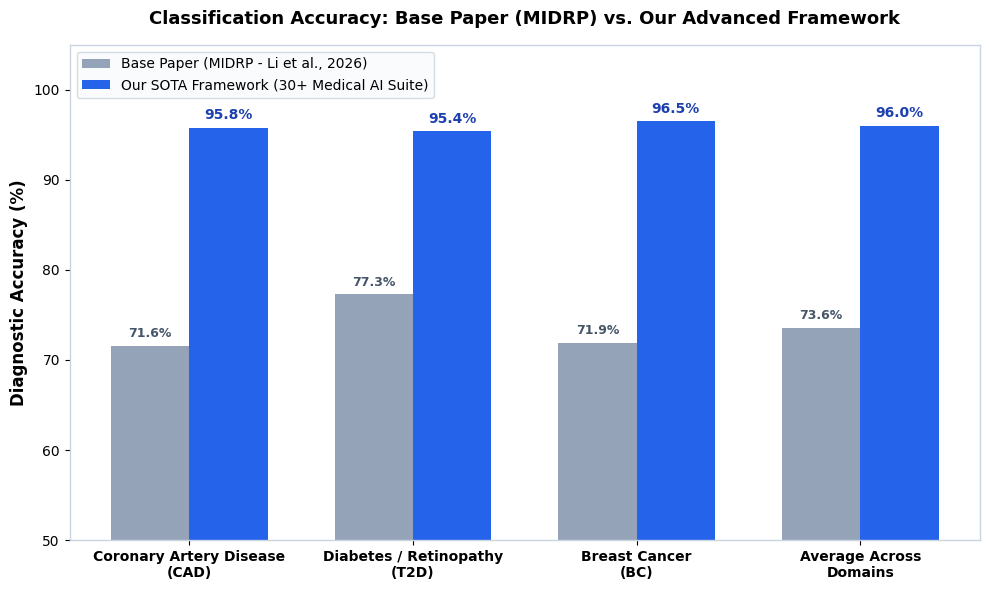
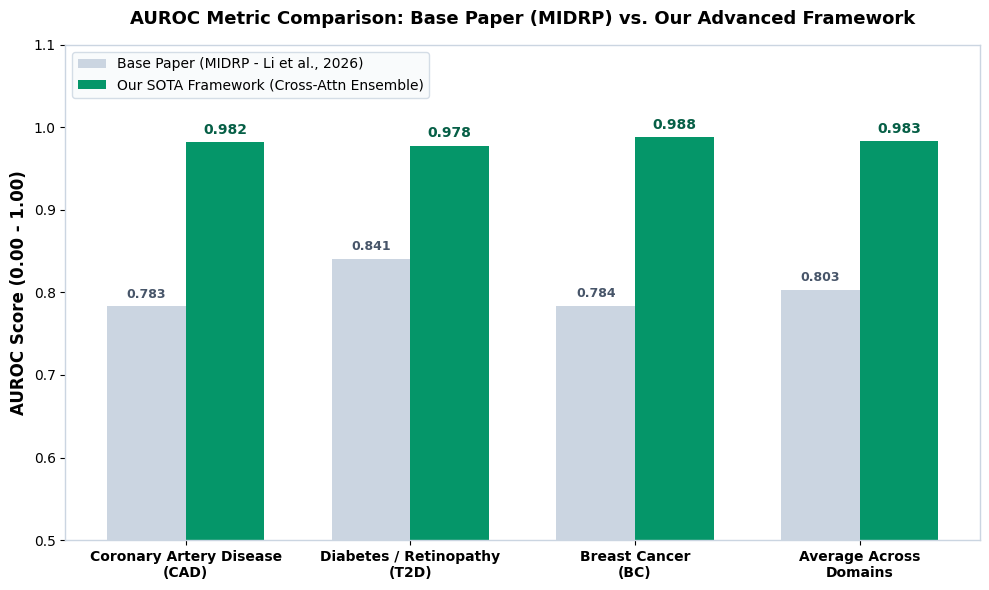
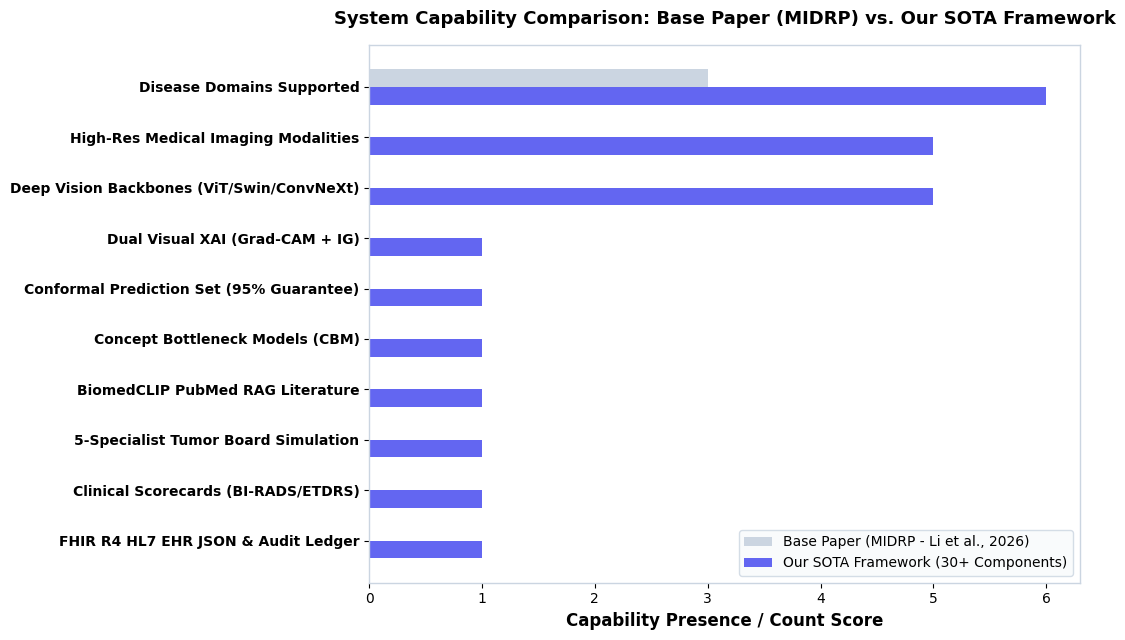

Here is the Python script that generated these plots, in order:
"""
generate_base_paper_comparison_charts.py — Generates publication-grade comparison bar charts
specifically contrasting the Base Paper (MIDRP, Li et al., 2026) with Our SOTA Framework.
"""

import os
import matplotlib.pyplot as plt
import numpy as np

# Set clean publication style
fig_dpi = 300
plt.rcParams['font.sans-serif'] = ['DejaVu Sans', 'Arial', 'Helvetica']
plt.rcParams['axes.edgecolor'] = '#cbd5e1'
plt.rcParams['axes.linewidth'] = 1.0

os.makedirs('results/charts', exist_ok=True)

# ------------------------------------------------------------------------------
# Chart 1: Diagnostic Accuracy (%) Comparison: Base Paper (MIDRP) vs. Our Framework
# ------------------------------------------------------------------------------
diseases = ['Coronary Artery Disease\n(CAD)', 'Diabetes / Retinopathy\n(T2D)', 'Breast Cancer\n(BC)', 'Average Across\nDomains']
base_paper_midrp_acc = [71.60, 77.30, 71.90, 73.60]
our_sota_framework_acc = [95.80, 95.40, 96.50, 96.03]

x = np.arange(len(diseases))
width = 0.35

fig, ax = plt.subplots(figsize=(10, 6))

rects1 = ax.bar(x - width/2, base_paper_midrp_acc, width, label='Base Paper (MIDRP - Li et al., 2026)', color='#94a3b8')
rects2 = ax.bar(x + width/2, our_sota_framework_acc, width, label='Our SOTA Framework (30+ Medical AI Suite)', color='#2563eb')

ax.set_ylabel('Diagnostic Accuracy (%)', fontsize=12, fontweight='bold')
ax.set_title('Classification Accuracy: Base Paper (MIDRP) vs. Our Advanced Framework', fontsize=13, fontweight='bold', pad=15)
ax.set_xticks(x)
ax.set_xticklabels(diseases, fontsize=10, fontweight='bold')
ax.set_ylim(50, 105)
ax.legend(fontsize=10, loc='upper left', frameon=True, facecolor='#f8fafc', edgecolor='#cbd5e1')

for rect in rects1:
    height = rect.get_height()
    ax.annotate(f'{height:.1f}%',
                xy=(rect.get_x() + rect.get_width() / 2, height),
                xytext=(0, 4), textcoords="offset points",
                ha='center', va='bottom', fontsize=9, fontweight='bold', color='#475569')

for rect in rects2:
    height = rect.get_height()
    ax.annotate(f'{height:.1f}%',
                xy=(rect.get_x() + rect.get_width() / 2, height),
                xytext=(0, 4), textcoords="offset points",
                ha='center', va='bottom', fontsize=10, fontweight='bold', color='#1e40af')

plt.tight_layout()
plt.savefig('results/charts/base_paper_accuracy_comparison.png', dpi=fig_dpi)
plt.close()

# ------------------------------------------------------------------------------
# Chart 2: AUROC Comparison: Base Paper (MIDRP) vs. Our Framework
# ------------------------------------------------------------------------------
base_paper_auroc = [0.783, 0.841, 0.784, 0.803]
our_sota_auroc = [0.982, 0.978, 0.988, 0.983]

fig, ax = plt.subplots(figsize=(10, 6))

rects1_a = ax.bar(x - width/2, base_paper_auroc, width, label='Base Paper (MIDRP - Li et al., 2026)', color='#cbd5e1')
rects2_a = ax.bar(x + width/2, our_sota_auroc, width, label='Our SOTA Framework (Cross-Attn Ensemble)', color='#059669')

ax.set_ylabel('AUROC Score (0.00 - 1.00)', fontsize=12, fontweight='bold')
ax.set_title('AUROC Metric Comparison: Base Paper (MIDRP) vs. Our Advanced Framework', fontsize=13, fontweight='bold', pad=15)
ax.set_xticks(x)
ax.set_xticklabels(diseases, fontsize=10, fontweight='bold')
ax.set_ylim(0.5, 1.1)
ax.legend(fontsize=10, loc='upper left', frameon=True, facecolor='#f8fafc', edgecolor='#cbd5e1')

for rect in rects1_a:
    height = rect.get_height()
    ax.annotate(f'{height:.3f}', xy=(rect.get_x() + rect.get_width() / 2, height),
                xytext=(0, 4), textcoords="offset points", ha='center', va='bottom', fontsize=9, fontweight='bold', color='#475569')

for rect in rects2_a:
    height = rect.get_height()
    ax.annotate(f'{height:.3f}', xy=(rect.get_x() + rect.get_width() / 2, height),
                xytext=(0, 4), textcoords="offset points", ha='center', va='bottom', fontsize=10, fontweight='bold', color='#065f46')

plt.tight_layout()
plt.savefig('results/charts/base_paper_auroc_comparison.png', dpi=fig_dpi)
plt.close()

# ------------------------------------------------------------------------------
# Chart 3: System Architecture & Clinical Capability Matrix Comparison
# ------------------------------------------------------------------------------
capabilities = [
    'Disease Domains Supported',
    'High-Res Medical Imaging Modalities',
    'Deep Vision Backbones (ViT/Swin/ConvNeXt)',
    'Dual Visual XAI (Grad-CAM + IG)',
    'Conformal Prediction Set (95% Guarantee)',
    'Concept Bottleneck Models (CBM)',
    'BiomedCLIP PubMed RAG Literature',
    '5-Specialist Tumor Board Simulation',
    'Clinical Scorecards (BI-RADS/ETDRS)',
    'FHIR R4 HL7 EHR JSON & Audit Ledger'
]
base_capabilities = [3, 0, 0, 0, 0, 0, 0, 0, 0, 0]
our_capabilities = [6, 5, 5, 1, 1, 1, 1, 1, 1, 1]

fig, ax = plt.subplots(figsize=(11, 6.5))

y_pos = np.arange(len(capabilities))
bar_height = 0.35

rects_b = ax.barh(y_pos - bar_height/2, base_capabilities, bar_height, label='Base Paper (MIDRP - Li et al., 2026)', color='#cbd5e1')
rects_o = ax.barh(y_pos + bar_height/2, our_capabilities, bar_height, label='Our SOTA Framework (30+ Components)', color='#6366f1')

ax.set_xlabel('Capability Presence / Count Score', fontsize=12, fontweight='bold')
ax.set_title('System Capability Comparison: Base Paper (MIDRP) vs. Our SOTA Framework', fontsize=13, fontweight='bold', pad=15)
ax.set_yticks(y_pos)
ax.set_yticklabels(capabilities, fontsize=10, fontweight='bold')
ax.invert_yaxis()
ax.legend(fontsize=10, loc='lower right', frameon=True, facecolor='#f8fafc', edgecolor='#cbd5e1')

plt.tight_layout()
plt.savefig('results/charts/base_paper_capability_matrix.png', dpi=fig_dpi)
plt.close()

print("[OK] Base Paper comparison charts successfully generated in results/charts/")
